Run: headless pygame with SDL's dummy video driver; simulated clock (each Clock.tick advances the game by its frame time, no real sleeping); random seed 0; keys injected as events and as key.get_pressed() state; no mouse input.
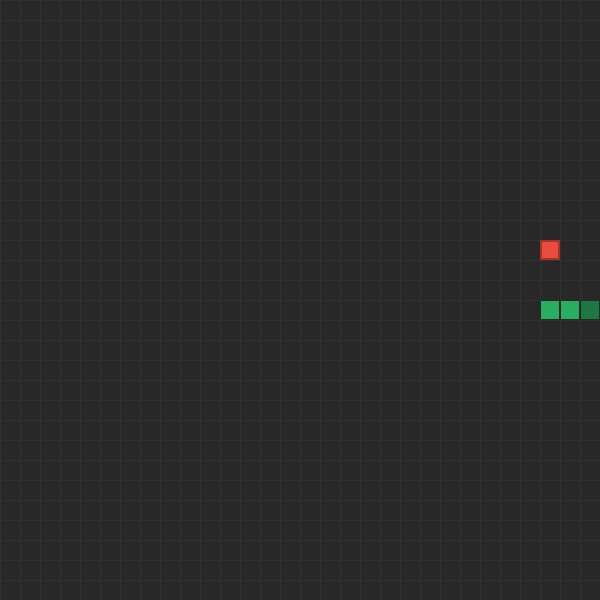
Frame 1 of 1 · flips 1–60 · no input (game ended)

The pygame program that drew these frames:

import pygame
import sys
import random

# Initialize Pygame
pygame.init()

# Constants
WINDOW_WIDTH = 600
WINDOW_HEIGHT = 600
GRID_SIZE = 20
GRID_WIDTH = WINDOW_WIDTH // GRID_SIZE
GRID_HEIGHT = WINDOW_HEIGHT // GRID_SIZE
FPS = 10

# Colors
BLACK = (0, 0, 0)
GRAY = (40, 40, 40)
LIGHT_GRAY = (50, 50, 50)
GREEN = (39, 174, 96)
DARK_GREEN = (27, 120, 66)
RED = (231, 76, 60)
DARK_RED = (169, 50, 38)

# Setup window
screen = pygame.display.set_mode((WINDOW_WIDTH, WINDOW_HEIGHT))
pygame.display.set_caption("Snake Game")
clock = pygame.time.Clock()

# Snake starting position
snake = [(15, 15), (14, 15), (13, 15)]
direction = (1, 0)  # Moving right

def draw_grid():
    for x in range(0, WINDOW_WIDTH, GRID_SIZE):
        pygame.draw.line(screen, LIGHT_GRAY, (x, 0), (x, WINDOW_HEIGHT))
    for y in range(0, WINDOW_HEIGHT, GRID_SIZE):
        pygame.draw.line(screen, LIGHT_GRAY, (0, y), (WINDOW_WIDTH, y))

def draw_snake(snake):
    for i, (x, y) in enumerate(snake):
        color = DARK_GREEN if i == 0 else GREEN
        pygame.draw.rect(screen, color, (x * GRID_SIZE, y * GRID_SIZE, GRID_SIZE, GRID_SIZE))
        pygame.draw.rect(screen, GRAY, (x * GRID_SIZE, y * GRID_SIZE, GRID_SIZE, GRID_SIZE), 1)

def draw_food(food):
    x, y = food
    pygame.draw.rect(screen, RED, (x * GRID_SIZE, y * GRID_SIZE, GRID_SIZE, GRID_SIZE))
    pygame.draw.rect(screen, DARK_RED, (x * GRID_SIZE, y * GRID_SIZE, GRID_SIZE, GRID_SIZE), 2)

def check_collision(snake):
    head = snake[0]
    # Wall collision
    if head[0] < 0 or head[0] >= GRID_WIDTH:
        return True
    if head[1] < 0 or head[1] >= GRID_HEIGHT:
        return True
    # Self collision
    if head in snake[1:]:
        return True
    return False

def check_food(snake, food):
    if snake[0] == food:
        # Spawn new food
        new_food = (random.randint(0, GRID_WIDTH - 1), random.randint(0, GRID_HEIGHT - 1))
        # Grow snake by adding tail again
        snake.append(snake[-1])
        return new_food
    return food

def move_snake(snake, direction):
    head_x, head_y = snake[0]
    dx, dy = direction
    new_head = (head_x + dx, head_y + dy)
    snake.insert(0, new_head)
    snake.pop()
    return snake

food = (random.randint(0, GRID_WIDTH - 1), random.randint(0, GRID_HEIGHT - 1))

# Game loop
while True:
    for event in pygame.event.get():
        if event.type == pygame.QUIT:
            pygame.quit()
            sys.exit()

        if event.type == pygame.KEYDOWN:
            if event.key == pygame.K_UP and direction != (0, 1):
                direction = (0, -1)
            elif event.key == pygame.K_DOWN and direction != (0, -1):
                direction = (0, 1)
            elif event.key == pygame.K_LEFT and direction != (1, 0):
                direction = (-1, 0)
            elif event.key == pygame.K_RIGHT and direction != (-1, 0):
                direction = (1, 0)

    snake = move_snake(snake, direction)

    # Check collisions
    if check_collision(snake):
        print("Game Over!")
        pygame.quit()
        sys.exit()

    # Check food
    food = check_food(snake, food)

    screen.fill(GRAY)
    draw_grid()
    draw_snake(snake)
    draw_food(food)
    pygame.display.flip()
    clock.tick(FPS)
